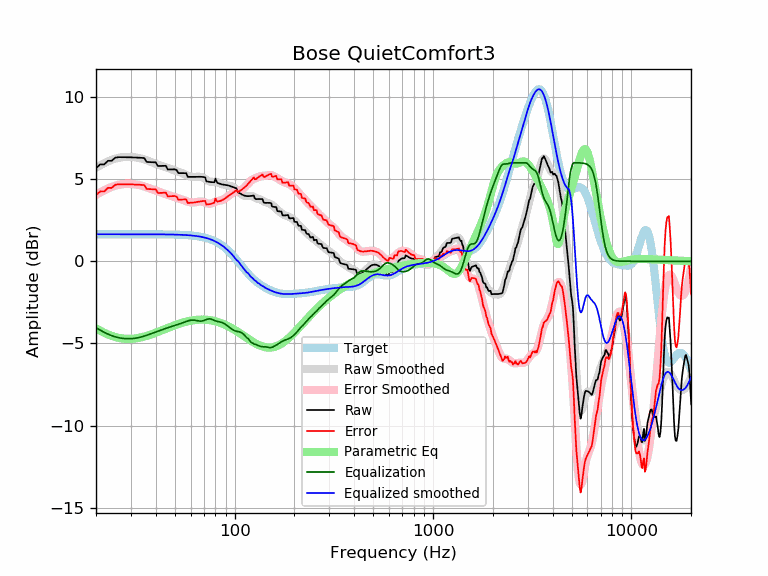

The table this chart was drawn from, first rows:
frequency, raw, error, smoothed, error_smoothed, equalization, parametric_eq, equalized_raw, equalized_smoothed, target
20, 5.68, 4.03, 5.69, 4.04, -4.04, -4.08, 1.64, 1.65, 1.65
21, 5.90, 4.25, 5.84, 4.19, -4.19, -4.23, 1.71, 1.65, 1.65
22, 5.90, 4.25, 5.97, 4.32, -4.32, -4.35, 1.57, 1.65, 1.65
23, 6.12, 4.47, 6.08, 4.44, -4.44, -4.46, 1.69, 1.65, 1.65
24, 6.12, 4.47, 6.18, 4.53, -4.53, -4.54, 1.59, 1.65, 1.65
25, 6.31, 4.66, 6.25, 4.60, -4.60, -4.61, 1.71, 1.65, 1.65
26, 6.34, 4.69, 6.30, 4.65, -4.65, -4.66, 1.69, 1.65, 1.65
27, 6.34, 4.69, 6.34, 4.69, -4.69, -4.70, 1.65, 1.65, 1.65
28, 6.34, 4.69, 6.36, 4.71, -4.71, -4.72, 1.63, 1.65, 1.65
29, 6.34, 4.69, 6.36, 4.71, -4.71, -4.72, 1.62, 1.65, 1.65
30, 6.33, 4.68, 6.36, 4.71, -4.71, -4.72, 1.62, 1.65, 1.65
31, 6.32, 4.68, 6.34, 4.70, -4.70, -4.71, 1.63, 1.65, 1.65
32, 6.32, 4.67, 6.32, 4.67, -4.67, -4.69, 1.64, 1.65, 1.65
33, 6.31, 4.66, 6.29, 4.64, -4.64, -4.66, 1.67, 1.65, 1.65
34, 6.30, 4.65, 6.25, 4.60, -4.60, -4.62, 1.70, 1.65, 1.65
35, 6.29, 4.64, 6.20, 4.56, -4.56, -4.59, 1.73, 1.65, 1.65
36, 6.05, 4.41, 6.15, 4.51, -4.51, -4.54, 1.54, 1.65, 1.65
37, 6.04, 4.40, 6.10, 4.45, -4.45, -4.50, 1.59, 1.64, 1.64
38, 6.03, 4.39, 6.04, 4.40, -4.40, -4.45, 1.63, 1.64, 1.64
39, 6.03, 4.38, 5.99, 4.35, -4.35, -4.40, 1.68, 1.64, 1.64
40, 6.03, 4.38, 5.94, 4.30, -4.30, -4.35, 1.73, 1.64, 1.64
41, 5.80, 4.16, 5.89, 4.25, -4.25, -4.30, 1.55, 1.64, 1.64
42, 5.80, 4.16, 5.85, 4.21, -4.21, -4.25, 1.60, 1.64, 1.64
43, 5.81, 4.17, 5.80, 4.16, -4.16, -4.20, 1.64, 1.64, 1.64
44, 5.81, 4.17, 5.76, 4.12, -4.12, -4.15, 1.69, 1.64, 1.64
45, 5.82, 4.18, 5.72, 4.09, -4.09, -4.10, 1.73, 1.64, 1.64
46, 5.59, 3.96, 5.68, 4.05, -4.05, -4.06, 1.54, 1.64, 1.64
47, 5.59, 3.96, 5.65, 4.01, -4.01, -4.01, 1.58, 1.63, 1.63
48, 5.60, 3.97, 5.61, 3.98, -3.98, -3.97, 1.62, 1.63, 1.63
49, 5.60, 3.97, 5.57, 3.94, -3.94, -3.93, 1.66, 1.63, 1.63
50, 5.60, 3.97, 5.53, 3.91, -3.91, -3.89, 1.69, 1.63, 1.63
51, 5.56, 3.93, 5.50, 3.87, -3.87, -3.85, 1.68, 1.62, 1.62
52, 5.37, 3.75, 5.46, 3.84, -3.84, -3.82, 1.53, 1.62, 1.62
53, 5.37, 3.75, 5.42, 3.81, -3.81, -3.79, 1.57, 1.62, 1.62
54, 5.37, 3.76, 5.38, 3.77, -3.77, -3.76, 1.60, 1.61, 1.61
55, 5.37, 3.76, 5.34, 3.73, -3.73, -3.73, 1.63, 1.61, 1.61
56, 5.37, 3.77, 5.30, 3.70, -3.70, -3.70, 1.67, 1.60, 1.60
57, 5.37, 3.77, 5.26, 3.66, -3.66, -3.68, 1.70, 1.60, 1.60
58, 5.14, 3.55, 5.22, 3.63, -3.63, -3.65, 1.51, 1.59, 1.59
59, 5.14, 3.56, 5.19, 3.61, -3.61, -3.64, 1.53, 1.58, 1.58
60, 5.14, 3.56, 5.17, 3.59, -3.59, -3.62, 1.55, 1.58, 1.58
61, 5.14, 3.57, 5.15, 3.58, -3.58, -3.60, 1.56, 1.57, 1.57
62, 5.14, 3.58, 5.14, 3.58, -3.58, -3.59, 1.56, 1.56, 1.56
63, 5.14, 3.59, 5.14, 3.59, -3.59, -3.58, 1.55, 1.55, 1.55
64, 5.14, 3.60, 5.14, 3.60, -3.60, -3.57, 1.54, 1.54, 1.54
65, 5.14, 3.62, 5.15, 3.62, -3.62, -3.56, 1.52, 1.53, 1.53
66, 5.15, 3.63, 5.15, 3.64, -3.64, -3.56, 1.51, 1.51, 1.51
67, 5.15, 3.65, 5.14, 3.64, -3.64, -3.55, 1.50, 1.50, 1.50
68, 5.14, 3.66, 5.13, 3.64, -3.64, -3.55, 1.50, 1.49, 1.49
69, 5.14, 3.67, 5.10, 3.63, -3.63, -3.55, 1.51, 1.47, 1.47
70, 5.13, 3.67, 5.06, 3.60, -3.60, -3.55, 1.52, 1.45, 1.45
71, 5.11, 3.68, 5.01, 3.58, -3.58, -3.55, 1.54, 1.44, 1.44
72, 4.87, 3.45, 4.96, 3.55, -3.55, -3.56, 1.32, 1.42, 1.42
73, 4.85, 3.46, 4.92, 3.52, -3.52, -3.57, 1.33, 1.40, 1.40
74, 4.84, 3.47, 4.88, 3.51, -3.51, -3.57, 1.33, 1.37, 1.37
75, 4.83, 3.48, 4.86, 3.51, -3.51, -3.58, 1.32, 1.35, 1.35
76, 4.82, 3.50, 4.84, 3.52, -3.52, -3.60, 1.30, 1.32, 1.32
77, 4.82, 3.52, 4.84, 3.54, -3.54, -3.61, 1.28, 1.30, 1.30
78, 4.82, 3.55, 4.84, 3.57, -3.57, -3.62, 1.25, 1.27, 1.27
79, 4.81, 3.57, 4.84, 3.60, -3.60, -3.64, 1.21, 1.24, 1.24
... 553 more rows
